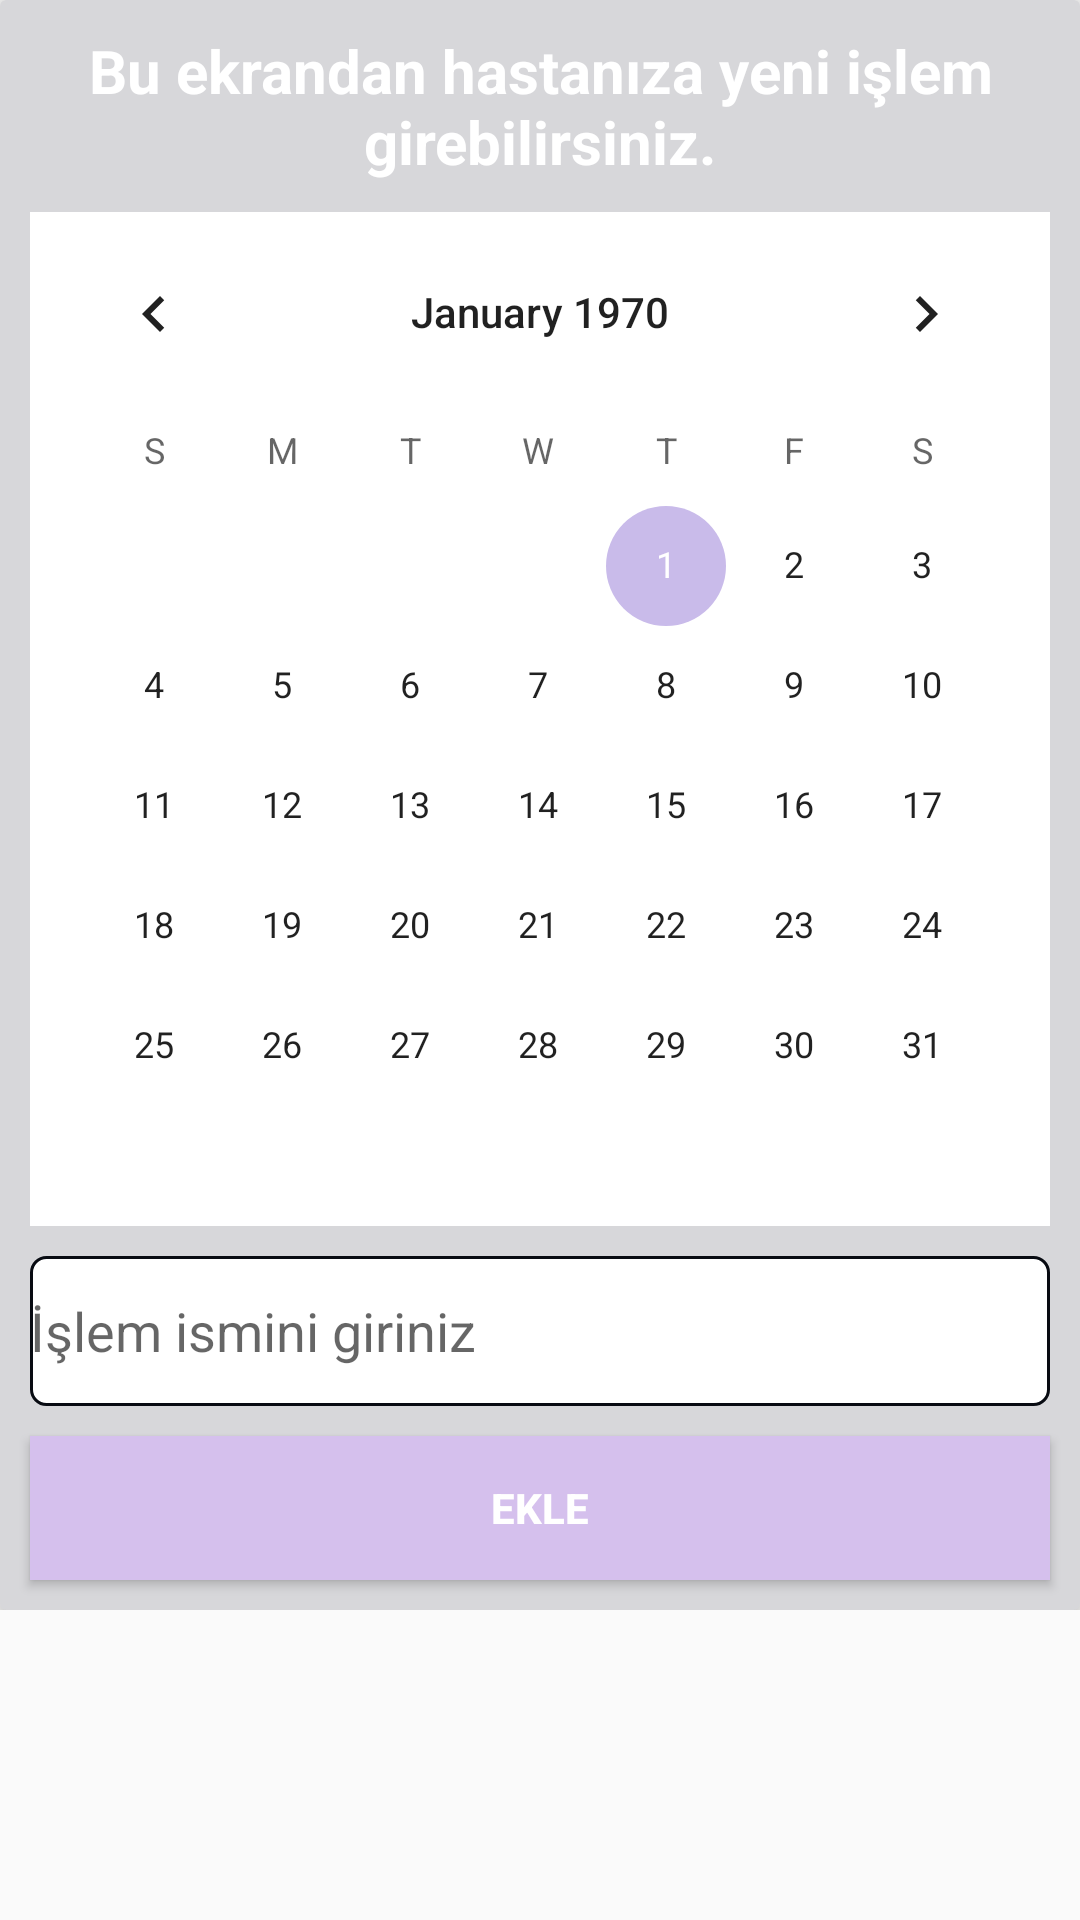

Android layout source for this screen:
<!-- AndroidManifest.xml: application theme AppTheme -->
<!-- res/layout/asieklelayout.xml -->
<?xml version="1.0" encoding="utf-8"?>
<LinearLayout xmlns:android="http://schemas.android.com/apk/res/android"
    android:layout_width="match_parent"
    android:layout_height="wrap_content"
    android:layout_margin="10dp"
    android:orientation="vertical">

    <ScrollView
        android:layout_width="match_parent"
        android:layout_height="match_parent">

        <LinearLayout
            android:layout_width="match_parent"
            android:layout_height="match_parent"
            android:orientation="vertical">


            <androidx.cardview.widget.CardView xmlns:card_view="http://schemas.android.com/apk/res-auto"

                android:layout_width="match_parent"
                android:layout_height="wrap_content"

                card_view:cardBackgroundColor="#D7D7DA"
                card_view:cardElevation="5dp">

                <LinearLayout
                    android:layout_width="match_parent"
                    android:layout_height="wrap_content"

                    android:orientation="vertical">


                    <TextView
                        android:layout_width="match_parent"
                        android:layout_height="wrap_content"
                        android:layout_marginBottom="10dp"
                        android:layout_marginLeft="10dp"
                        android:layout_marginRight="10dp"
                        android:layout_marginTop="10dp"
                        android:gravity="center"
                        android:text="Bu ekrandan hastanıza yeni işlem girebilirsiniz."
                        android:textColor="#fff"
                        android:textSize="20dp"
                        android:textStyle="bold" />


                    <CalendarView
                        android:id="@+id/takvim"
                        android:layout_width="match_parent"
                        android:layout_height="wrap_content"
                        android:layout_marginBottom="10dp"
                        android:layout_marginLeft="10dp"
                        android:layout_marginRight="10dp"
                        android:background="#fff" />



                    <EditText
                        android:id="@+id/asiEkleAsiName"
                        android:layout_width="match_parent"
                        android:layout_height="50dp"
                        android:layout_marginBottom="10dp"
                        android:layout_marginLeft="10dp"
                        android:layout_marginRight="10dp"
                        android:background="@drawable/edittextback"
                        android:hint="İşlem ismini giriniz" />


                    <Button
                        android:id="@+id/asiEkleButon"
                        android:layout_width="match_parent"
                        android:layout_height="wrap_content"
                        android:layout_marginLeft="10dp"
                        android:layout_marginRight="10dp"
                        android:background="#D5C0ED"
                        android:text="Ekle"
                        android:textColor="#fff"
                        android:layout_marginBottom="10dp"
                        android:textStyle="bold" />


                </LinearLayout>
            </androidx.cardview.widget.CardView>
        </LinearLayout>
    </ScrollView>


</LinearLayout>
<!-- resources referenced by this layout -->
<resources>
  <!-- drawable edittextback (drawable) -->
  <?xml version="1.0" encoding="utf-8"?>
  <shape xmlns:android="http://schemas.android.com/apk/res/android"
      android:shape="rectangle">
      <solid android:color="#fff"/>
      <corners android:radius="5dp"/>
      <stroke android:width="1dp" android:color="#080b12"/>
  
  
  </shape>
  <style name="AppTheme" parent="Theme.AppCompat.Light.NoActionBar">
          
          <item name="colorPrimary">@color/colorPrimary</item>
          <item name="colorPrimaryDark">@color/colorPrimaryDark</item>
          <item name="colorAccent">@color/colorAccent</item>
          
          
      </style>
  <color name="colorPrimary">#A090BA</color>
  <color name="colorPrimaryDark">#363062</color>
  <color name="colorAccent">#C9BBEA</color>
</resources>
